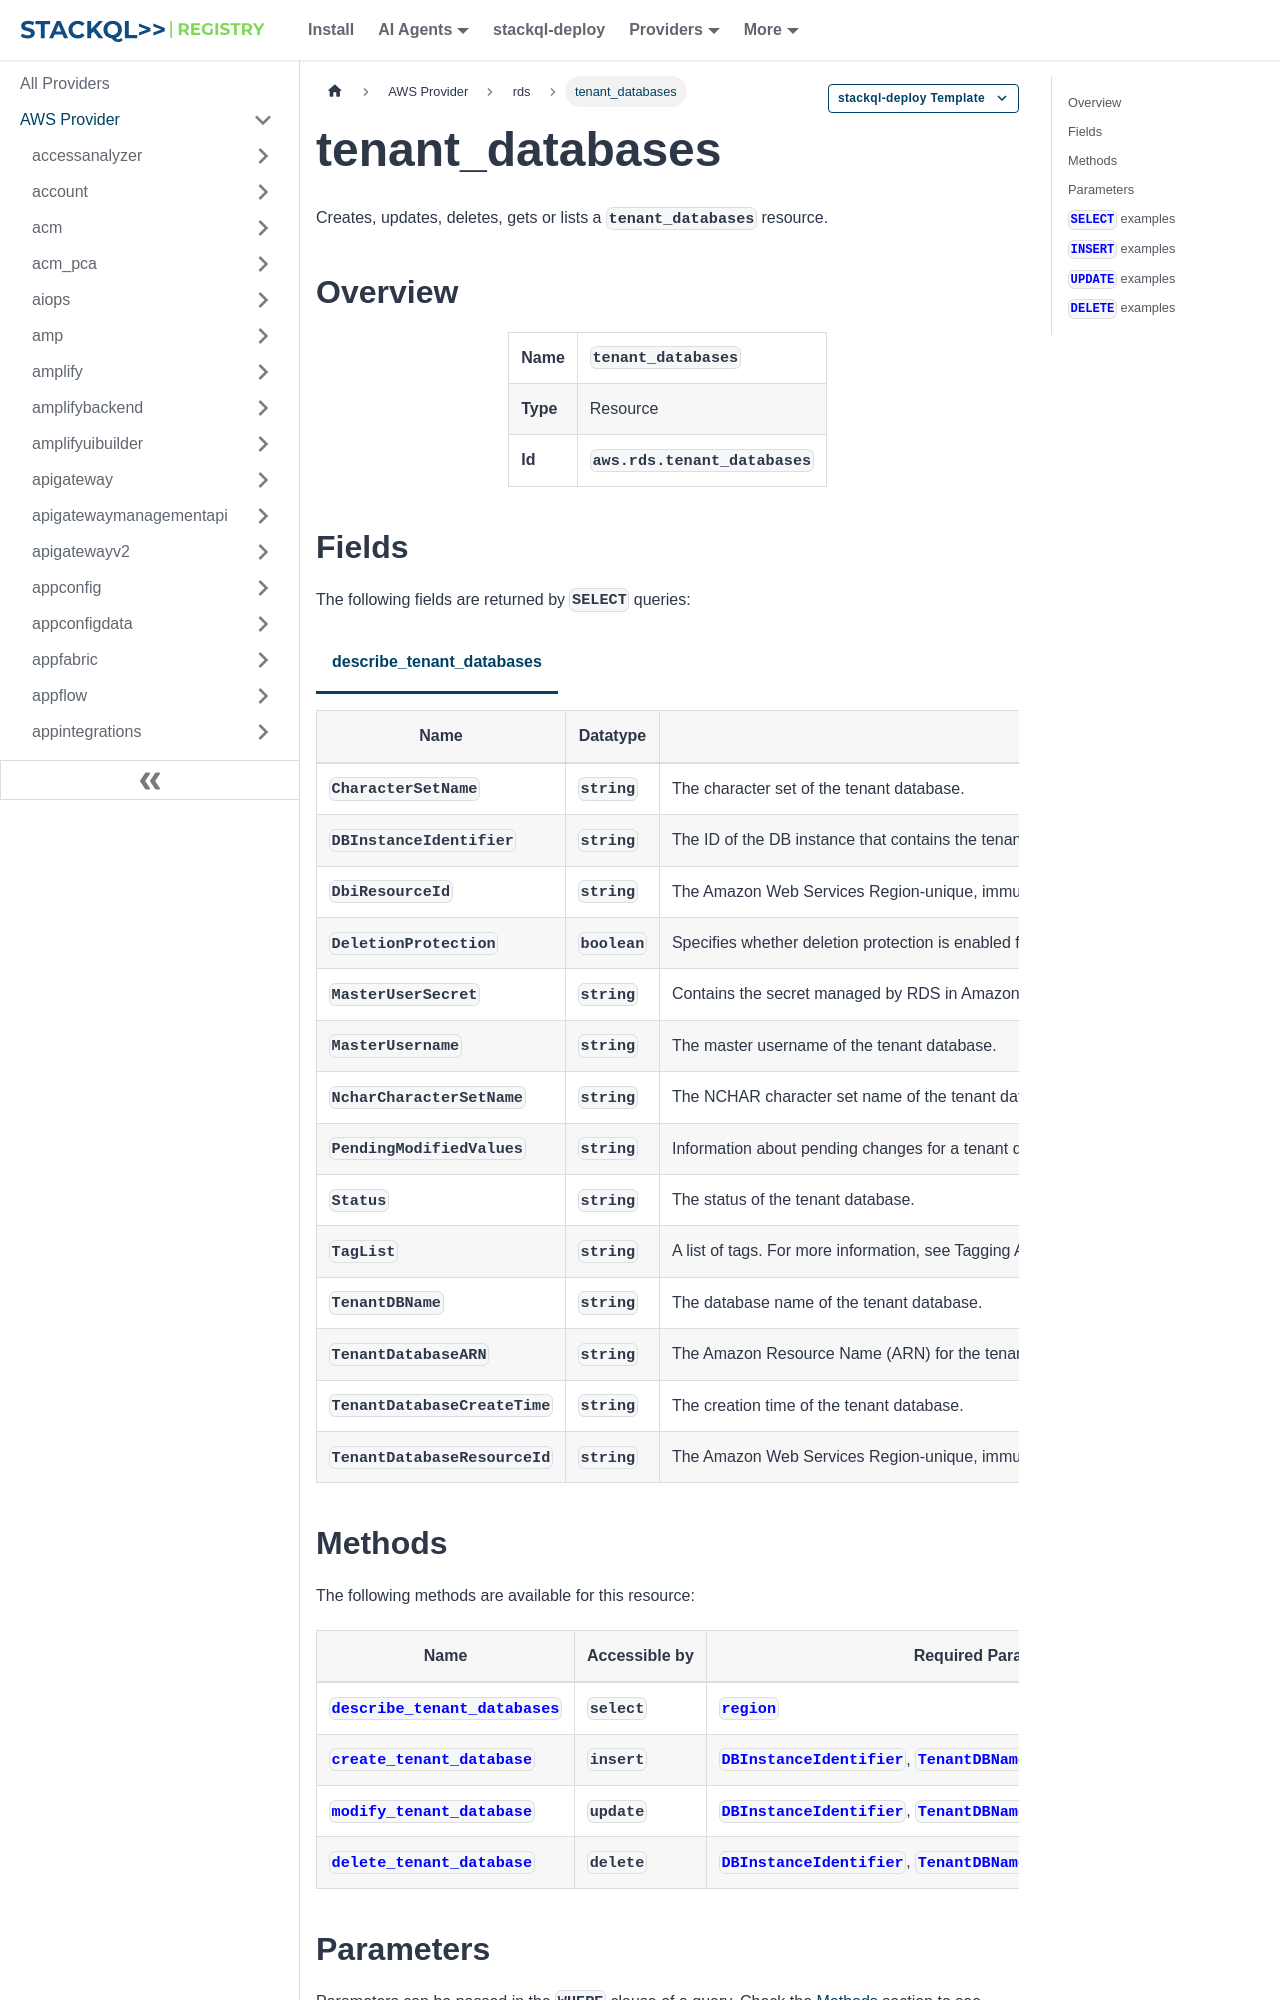

repository: stackql-registry/stackql-provider-aws · page: services/rds/tenant_databases.html · generator: docusaurus

--- 
title: tenant_databases
hide_title: false
hide_table_of_contents: false
keywords:
  - tenant_databases
  - rds
  - aws
  - infrastructure-as-code
  - configuration-as-data
  - cloud inventory
description: Query, deploy and manage aws resources using SQL
custom_edit_url: null
image: /img/stackql-aws-provider-featured-image.png
---

import CopyableCode from '@site/src/components/CopyableCode/CopyableCode';
import CodeBlock from '@theme/CodeBlock';
import Tabs from '@theme/Tabs';
import TabItem from '@theme/TabItem';

Creates, updates, deletes, gets or lists a <code>tenant_databases</code> resource.

## Overview
<table><tbody>
<tr><td><b>Name</b></td><td><CopyableCode code="tenant_databases" /></td></tr>
<tr><td><b>Type</b></td><td>Resource</td></tr>
<tr><td><b>Id</b></td><td><CopyableCode code="aws.rds.tenant_databases" /></td></tr>
</tbody></table>

## Fields

The following fields are returned by `SELECT` queries:

<Tabs
    defaultValue="describe_tenant_databases"
    values={[
        { label: 'describe_tenant_databases', value: 'describe_tenant_databases' }
    ]}
>
<TabItem value="describe_tenant_databases">

<table>
<thead>
    <tr>
    <th>Name</th>
    <th>Datatype</th>
    <th>Description</th>
    </tr>
</thead>
<tbody>
<tr>
    <td><CopyableCode code="CharacterSetName" /></td>
    <td><code>string</code></td>
    <td>The character set of the tenant database.</td>
</tr>
<tr>
    <td><CopyableCode code="DBInstanceIdentifier" /></td>
    <td><code>string</code></td>
    <td>The ID of the DB instance that contains the tenant database.</td>
</tr>
<tr>
    <td><CopyableCode code="DbiResourceId" /></td>
    <td><code>string</code></td>
    <td>The Amazon Web Services Region-unique, immutable identifier for the DB instance.</td>
</tr>
<tr>
    <td><CopyableCode code="DeletionProtection" /></td>
    <td><code>boolean</code></td>
    <td>Specifies whether deletion protection is enabled for the DB instance.</td>
</tr>
<tr>
    <td><CopyableCode code="MasterUserSecret" /></td>
    <td><code>string</code></td>
    <td>Contains the secret managed by RDS in Amazon Web Services Secrets Manager for the master user password. For more information, see Password management with Amazon Web Services Secrets Manager in the Amazon RDS User Guide and Password management with Amazon Web Services Secrets Manager in the Amazon Aurora User Guide.</td>
</tr>
<tr>
    <td><CopyableCode code="MasterUsername" /></td>
    <td><code>string</code></td>
    <td>The master username of the tenant database.</td>
</tr>
<tr>
    <td><CopyableCode code="NcharCharacterSetName" /></td>
    <td><code>string</code></td>
    <td>The NCHAR character set name of the tenant database.</td>
</tr>
<tr>
    <td><CopyableCode code="PendingModifiedValues" /></td>
    <td><code>string</code></td>
    <td>Information about pending changes for a tenant database.</td>
</tr>
<tr>
    <td><CopyableCode code="Status" /></td>
    <td><code>string</code></td>
    <td>The status of the tenant database.</td>
</tr>
<tr>
    <td><CopyableCode code="TagList" /></td>
    <td><code>string</code></td>
    <td>A list of tags. For more information, see Tagging Amazon RDS resources in the Amazon RDS User Guide or Tagging Amazon Aurora and Amazon RDS resources in the Amazon Aurora User Guide.</td>
</tr>
<tr>
    <td><CopyableCode code="TenantDBName" /></td>
    <td><code>string</code></td>
    <td>The database name of the tenant database.</td>
</tr>
<tr>
    <td><CopyableCode code="TenantDatabaseARN" /></td>
    <td><code>string</code></td>
    <td>The Amazon Resource Name (ARN) for the tenant database.</td>
</tr>
<tr>
    <td><CopyableCode code="TenantDatabaseCreateTime" /></td>
    <td><code>string</code></td>
    <td>The creation time of the tenant database.</td>
</tr>
<tr>
    <td><CopyableCode code="TenantDatabaseResourceId" /></td>
    <td><code>string</code></td>
    <td>The Amazon Web Services Region-unique, immutable identifier for the tenant database.</td>
</tr>
</tbody>
</table>
</TabItem>
</Tabs>
